Run: headless pygame with SDL's dummy video driver; simulated clock (each Clock.tick advances the game by its frame time, no real sleeping); random seed 0; keys injected as events and as key.get_pressed() state; mouse plan: one left click at the window centre at the start of phase 2, then a move to the lower-right quarter at the start of phase 3.
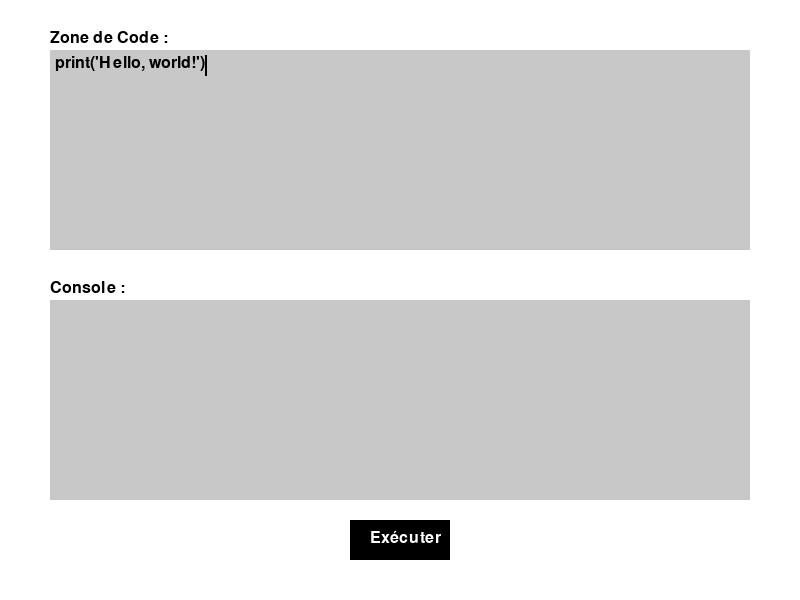
Frame 1 of 4 · flips 1–60 · no input
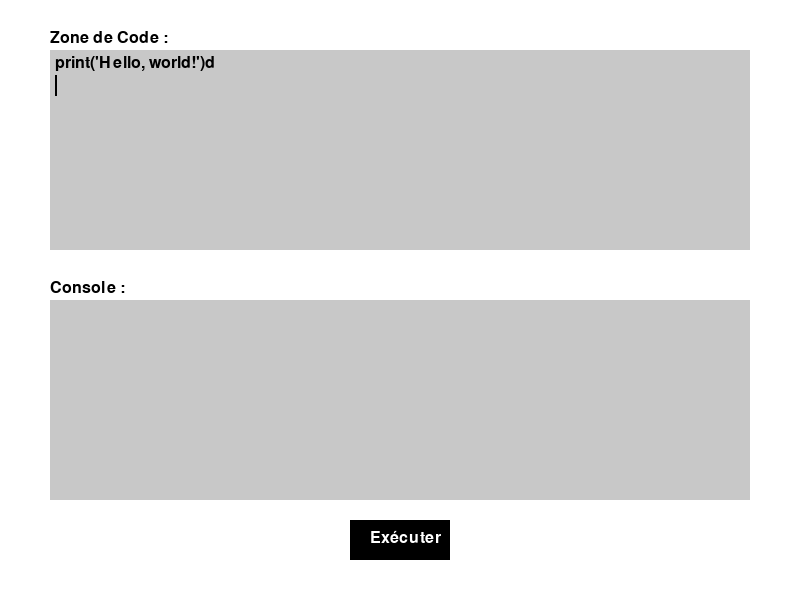
Frame 2 of 4 · flips 61–180 · clicked the window centre · tapped SPACE, RETURN · held RIGHT (→), D
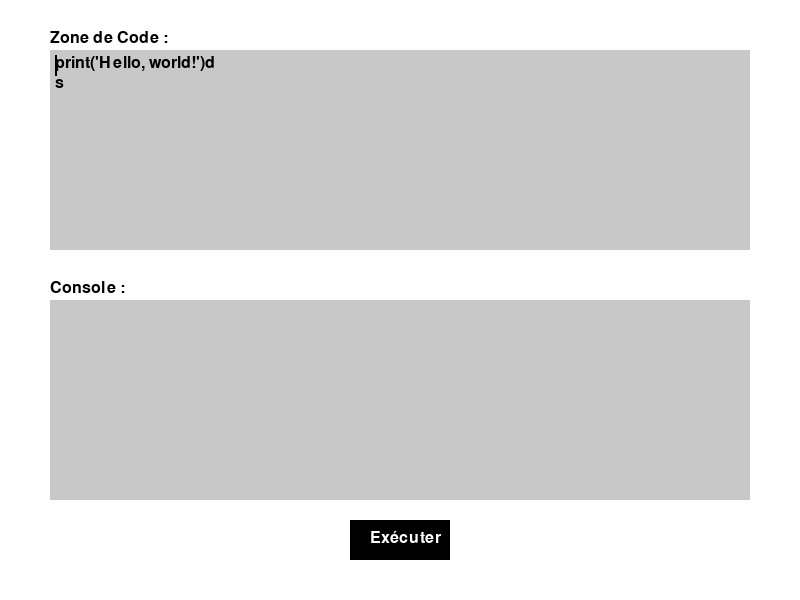
Frame 3 of 4 · flips 181–300 · moved the mouse to the lower-right quarter · held DOWN (↓), S
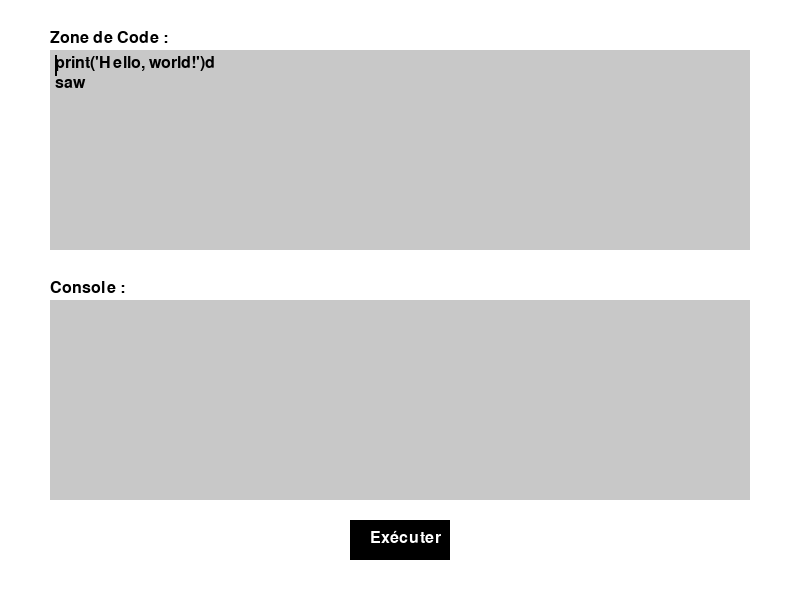
Frame 4 of 4 · flips 301–420 · held LEFT (←), A, UP (↑), W

The pygame program that drew these frames:

import pygame
import sys
import io

# Initialisation de pygame
pygame.init()

# Constantes
WIDTH, HEIGHT = 800, 600
WHITE = (255, 255, 255)
BLACK = (0, 0, 0)
GRAY = (200, 200, 200)
FONT = pygame.font.Font(None, 24)
INDENT_SIZE = 3  
CURSOR_BLINK_SPEED = 500  

# Création de la fenêtre
screen = pygame.display.set_mode((WIDTH, HEIGHT))
pygame.display.set_caption("Python Executor avec Pygame")

# Zones de texte
input_box = pygame.Rect(50, 50, 700, 200)
output_box = pygame.Rect(50, 300, 700, 200)
button_rect = pygame.Rect(350, 520, 100, 40)

# Texte par défaut
code_text = "print('Hello, world!')"
output_text = ""
cursor_position = len(code_text)
cursor_visible = True
last_cursor_toggle = pygame.time.get_ticks()
indente_ou_pas = False

# Activer la répétition des touches
pygame.key.set_repeat(300, 50)

# Boucle principale
running = True
while running:
    screen.fill(WHITE)

    for event in pygame.event.get():
        if event.type == pygame.QUIT:
            running = False
        elif event.type == pygame.KEYDOWN:
            if event.key == pygame.K_BACKSPACE:
                if cursor_position > 0:
                    code_text = code_text[:cursor_position - 1] + code_text[cursor_position:]
                    cursor_position -= 1
                INDENT_SIZE = max(0, INDENT_SIZE-1)
                if INDENT_SIZE == 0:
                    indente_ou_pas = False
            elif event.key == pygame.K_DELETE:  # Supprime le caractère devant le curseur
                if cursor_position < len(code_text):
                    code_text = code_text[:cursor_position] + code_text[cursor_position + 1:]
            elif event.key == pygame.K_TAB:  # Insère 3 espaces quand on appuie sur "Tab"
                code_text = code_text[:cursor_position] + " " * INDENT_SIZE + code_text[cursor_position:]
                cursor_position += INDENT_SIZE
            elif event.key == pygame.K_RETURN:
                INDENT_SIZE = 0
                for i in code_text:
                    if i == ":":
                        INDENT_SIZE += 3
                code_text = code_text[:cursor_position] + "\n" + " " * INDENT_SIZE + code_text[cursor_position:]
                cursor_position += 1 + INDENT_SIZE
            elif event.key == pygame.K_LEFT:
                cursor_position = max(0, cursor_position - 1)
            elif event.key == pygame.K_RIGHT:
                cursor_position = min(len(code_text), cursor_position + 1)
            elif event.key == pygame.K_COLON:
                indente_ou_pas = True
                code_text = code_text[:cursor_position] + event.unicode + code_text[cursor_position:]
                cursor_position += 1
            else:
                code_text = code_text[:cursor_position] + event.unicode + code_text[cursor_position:]
                cursor_position += 1
        elif event.type == pygame.MOUSEBUTTONDOWN:
            if button_rect.collidepoint(event.pos):
                try:
                    old_stdout = sys.stdout
                    sys.stdout = io.StringIO()
                    exec(code_text, {})
                    output_text = sys.stdout.getvalue()
                    sys.stdout = old_stdout
                except Exception as e:
                    output_text = str(e)

    # Gestion du clignotement du curseur
    current_time = pygame.time.get_ticks()
    if current_time - last_cursor_toggle > CURSOR_BLINK_SPEED:
        cursor_visible = not cursor_visible
        last_cursor_toggle = current_time

    # Affichage des zones
    pygame.draw.rect(screen, GRAY, input_box)
    pygame.draw.rect(screen, GRAY, output_box)
    pygame.draw.rect(screen, BLACK, button_rect)

    # Texte
    screen.blit(FONT.render("Zone de Code :", True, BLACK), (50, 30))
    screen.blit(FONT.render("Console :", True, BLACK), (50, 280))
    screen.blit(FONT.render("Exécuter", True, WHITE), (button_rect.x + 20, button_rect.y + 10))

    # Affichage du texte et positionnement du curseur
    lines = code_text.split("\n")
    display_text = ""
    cursor_x, cursor_y = input_box.x + 5, input_box.y + 5  
    for i, line in enumerate(lines):
        if len(display_text) <= cursor_position <= len(display_text) + len(line):
            cursor_x = input_box.x + 5 + FONT.size(line[:cursor_position - len(display_text)])[0]
            cursor_y = input_box.y + 5 + i * 20  
        display_text += line + "\n"
        screen.blit(FONT.render(line, True, BLACK), (input_box.x + 5, input_box.y + 5 + i * 20))

    # Dessiner le curseur
    if cursor_visible:
        pygame.draw.line(screen, BLACK, (cursor_x, cursor_y), (cursor_x, cursor_y + 20), 2)

    # Affichage de la sortie
    output_lines = output_text.split("\n")
    for i, line in enumerate(output_lines):
        screen.blit(FONT.render(line, True, BLACK), (output_box.x + 5, output_box.y + 5 + i * 20))

    pygame.display.flip()

pygame.quit()
sys.exit()
